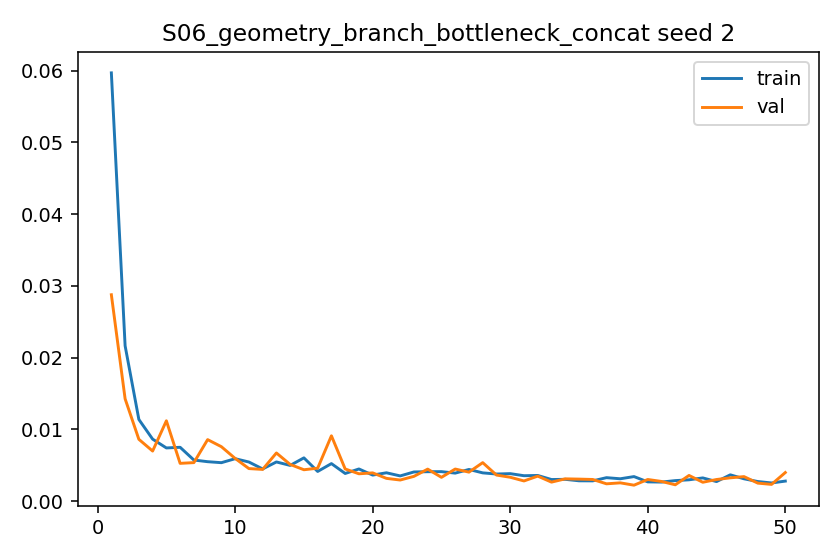

The data file committed next to this chart (first rows):
epoch, train_l1, val_l1, grad_norm_mean, grad_norm_max
1, 0.0597, 0.02877, 1.145, 2.162
2, 0.02165, 0.01426, 0.9517, 1.722
3, 0.01138, 0.008613, 1.221, 1.701
4, 0.00864, 0.006977, 1.443, 1.821
5, 0.00741, 0.01119, 1.261, 1.79
6, 0.007501, 0.005262, 1.405, 1.825
7, 0.005725, 0.005364, 1.324, 1.768
8, 0.005494, 0.008571, 1.206, 1.81
9, 0.005356, 0.007584, 1.264, 1.846
10, 0.005912, 0.005949, 1.39, 1.736
11, 0.005449, 0.004533, 1.413, 1.752
12, 0.00448, 0.004417, 1.166, 1.63
13, 0.005457, 0.00671, 1.38, 1.789
14, 0.004975, 0.005109, 1.383, 1.704
15, 0.006027, 0.00437, 1.487, 1.748
16, 0.004133, 0.004588, 1.318, 1.709
17, 0.005227, 0.009103, 1.458, 1.701
18, 0.003851, 0.00448, 1.17, 1.73
19, 0.00448, 0.003807, 1.37, 1.688
20, 0.003626, 0.003933, 1.301, 1.53
21, 0.003946, 0.003169, 1.271, 1.624
22, 0.00351, 0.002938, 1.268, 1.58
23, 0.004062, 0.003449, 1.385, 1.648
24, 0.004097, 0.004457, 1.402, 1.623
25, 0.004106, 0.003313, 1.372, 1.66
26, 0.003901, 0.00447, 1.295, 1.613
27, 0.004412, 0.004038, 1.426, 1.646
28, 0.003935, 0.005361, 1.392, 1.618
29, 0.003774, 0.003631, 1.241, 1.594
30, 0.003827, 0.003323, 1.427, 1.6
31, 0.003538, 0.002809, 1.375, 1.595
32, 0.003574, 0.00348, 1.287, 1.582
33, 0.003007, 0.002645, 1.265, 1.601
34, 0.003034, 0.003102, 1.254, 1.583
35, 0.002829, 0.003065, 1.343, 1.469
36, 0.00282, 0.003014, 1.303, 1.498
37, 0.003267, 0.002409, 1.284, 1.616
38, 0.003111, 0.002544, 1.303, 1.563
39, 0.003417, 0.00222, 1.396, 1.602
40, 0.002679, 0.003012, 1.234, 1.488
41, 0.002652, 0.002738, 1.326, 1.494
42, 0.002856, 0.002274, 1.274, 1.5
43, 0.002968, 0.003576, 1.207, 1.578
44, 0.003232, 0.002627, 1.341, 1.589
45, 0.002721, 0.003009, 1.275, 1.558
46, 0.003662, 0.003243, 1.348, 1.573
47, 0.003107, 0.003413, 1.178, 1.561
48, 0.002727, 0.002505, 1.231, 1.526
49, 0.002527, 0.00233, 1.282, 1.476
50, 0.002788, 0.003982, 1.252, 1.522
